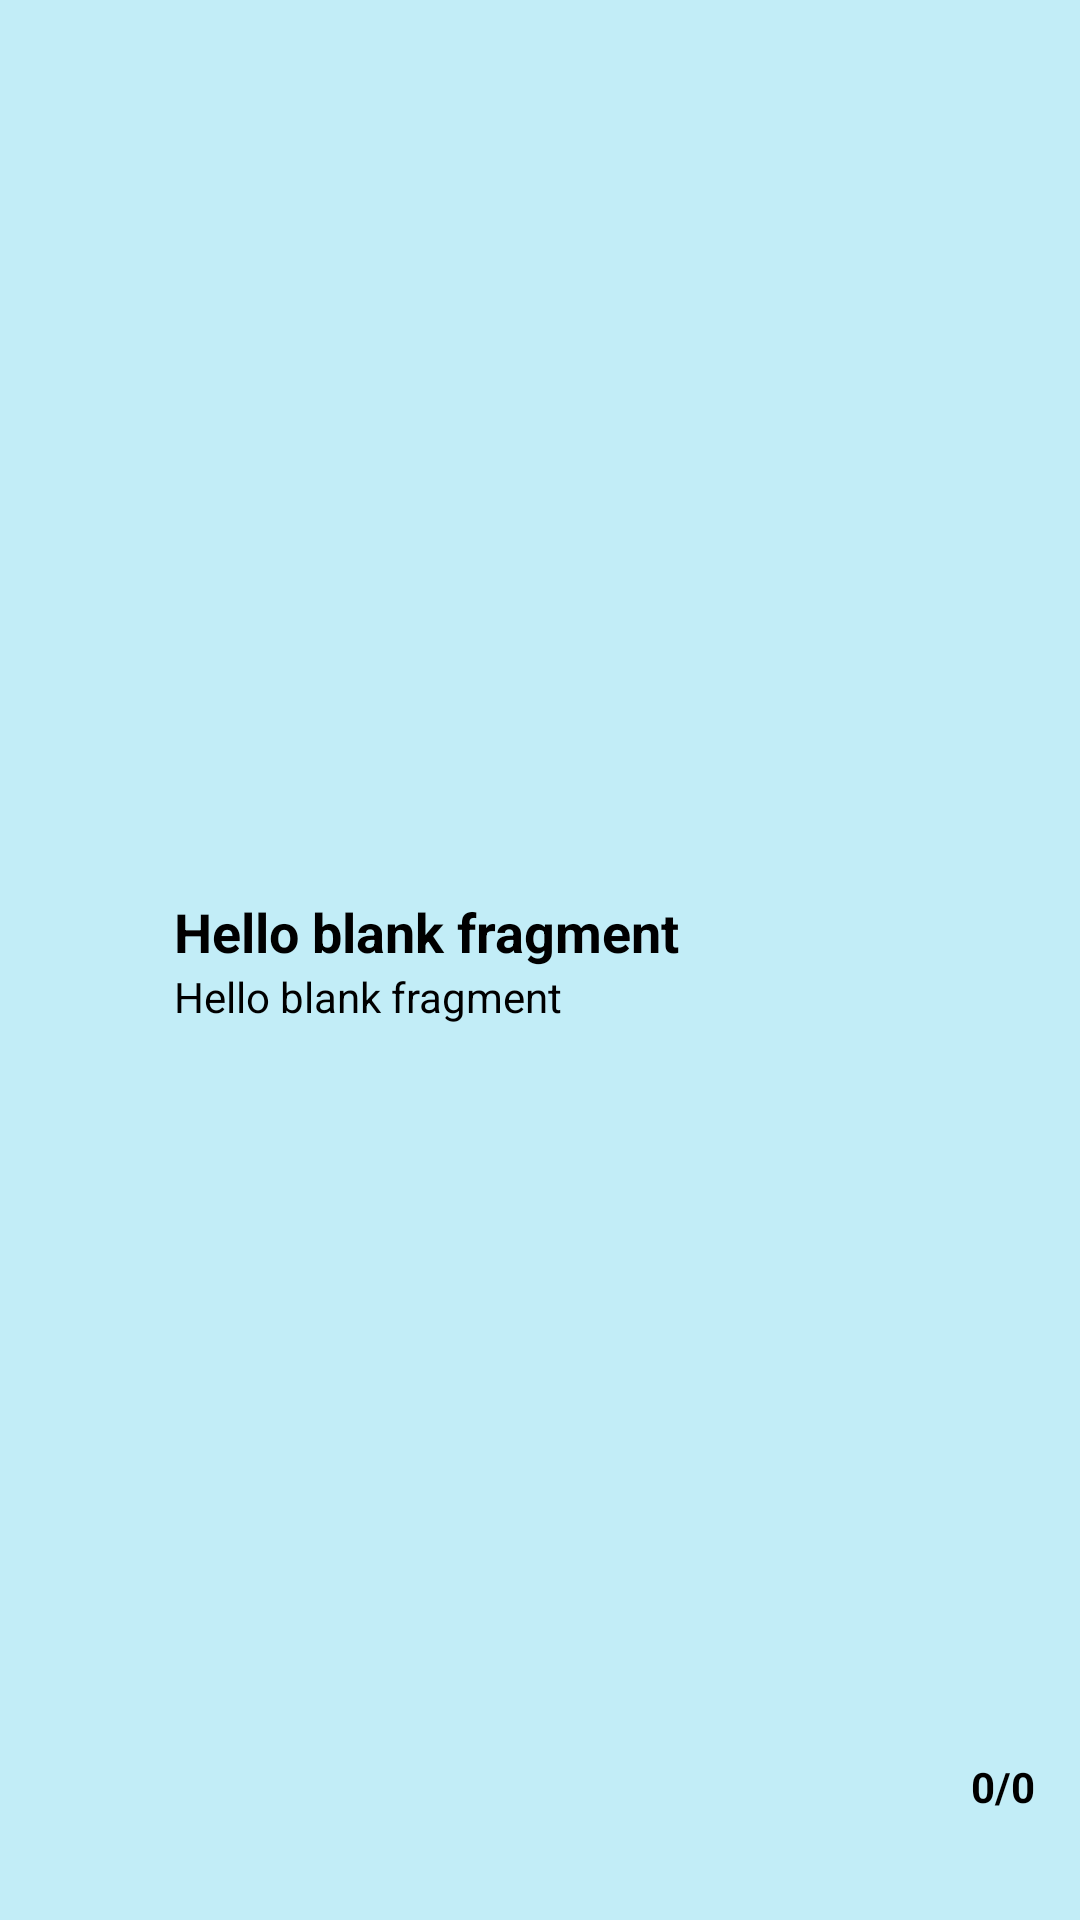

This screen was rendered from an Android layout file. Write that file and the resources it references.
<!-- AndroidManifest.xml: application theme Theme.BiblioTeis -->
<!-- res/layout/fragment_book_card.xml -->
<?xml version="1.0" encoding="utf-8"?>
<androidx.constraintlayout.widget.ConstraintLayout xmlns:android="http://schemas.android.com/apk/res/android"
    xmlns:app="http://schemas.android.com/apk/res-auto"
    xmlns:tools="http://schemas.android.com/tools"
    android:layout_width="match_parent"
    android:layout_height="wrap_content"
    tools:context=".components.BookCard">


    <ImageView
        android:id="@+id/imgLibro"
        android:layout_width="40dp"
        android:layout_height="40dp"
        app:layout_constraintBottom_toBottomOf="parent"
        app:layout_constraintStart_toStartOf="parent"
        app:layout_constraintTop_toTopOf="parent"
        tools:src="@tools:sample/avatars"
        android:layout_margin="8dp"/>

    <LinearLayout
        android:id="@+id/linearLayout"
        android:layout_width="wrap_content"
        android:layout_height="wrap_content"
        android:orientation="vertical"
        app:layout_constraintBottom_toBottomOf="parent"
        app:layout_constraintStart_toEndOf="@id/imgLibro"
        app:layout_constraintTop_toTopOf="parent"
        android:layout_margin="10dp">

        <TextView
            android:id="@+id/txtNombre"
            android:layout_width="wrap_content"
            android:maxWidth="200dp"
            android:layout_height="match_parent"
            android:text="@string/hello_blank_fragment"
            app:layout_constraintStart_toEndOf="@+id/imgLibro"
            app:layout_constraintTop_toTopOf="parent"
            android:textStyle="bold"
            android:textSize="18sp"
            android:textColor="@color/black"/>

        <TextView
            android:id="@+id/txtAutor"
            android:layout_width="wrap_content"
            android:layout_height="match_parent"
            android:text="@string/hello_blank_fragment"
            app:layout_constraintStart_toEndOf="@+id/imgLibro"
            app:layout_constraintTop_toBottomOf="@+id/txtNombre"
            android:textColor="@color/black"/>
    </LinearLayout>

    <TextView
        android:id="@+id/txtBookStats"
        android:layout_width="wrap_content"
        android:layout_height="wrap_content"
        android:layout_marginRight="15dp"
        android:text="0/0"
        android:textStyle="bold"
        android:textColor="@color/black"
        app:layout_constraintBottom_toTopOf="@+id/imgDisponible"
        app:layout_constraintEnd_toEndOf="parent" />

    <ImageView
        android:id="@+id/imgDisponible"
        android:layout_width="25dp"
        android:layout_height="25dp"
        app:layout_constraintBottom_toBottomOf="parent"
        app:layout_constraintEnd_toEndOf="parent"
        android:layout_marginRight="15dp"
        android:layout_marginBottom="10dp"
        />

    <ImageView
        android:id="@+id/imgHeart"
        android:visibility="gone"
        android:layout_width="25dp"
        android:layout_height="25dp"
        android:layout_margin="15dp"
        app:layout_constraintBottom_toBottomOf="parent"
        app:layout_constraintEnd_toStartOf="@+id/imgDisponible" />


</androidx.constraintlayout.widget.ConstraintLayout>
<!-- resources referenced by this layout -->
<resources>
  <color name="black">#FF000000</color>
  <string name="hello_blank_fragment">Hello blank fragment</string>
  <style name="Theme.BiblioTeis" parent="Base.Theme.BiblioTeis" />
  <style name="Base.Theme.BiblioTeis" parent="Theme.Material3.DayNight.NoActionBar">
          
          <item name="colorPrimary">@color/primary</item>
          <item name="colorPrimaryVariant">@color/primary_dark</item>
          <item name="colorOnPrimary">@color/black</item>
          <item name="colorOnPrimaryFixedVariant">@color/white</item>
  
  
          <item name="colorSecondary">@color/secondary_light</item>
          <item name="colorOnSecondary">@color/white</item>
          <item name="colorSecondaryVariant">@color/secondary_dark</item>
          <item name="colorOnSecondaryFixedVariant">@color/white</item>
  
          <item name="android:colorBackground">@color/background_light</item>
          <item name="android:textColorPrimary">@color/black</item>
  
      </style>
  <color name="primary">#88c3cf</color>
  <color name="primary_dark">#6099a5</color>
  <color name="white">#FFFFFFFF</color>
  <color name="secondary_light">#38737f</color>
  <color name="secondary_dark">#084f5a</color>
  <color name="background_light">#c2edf7</color>
</resources>
